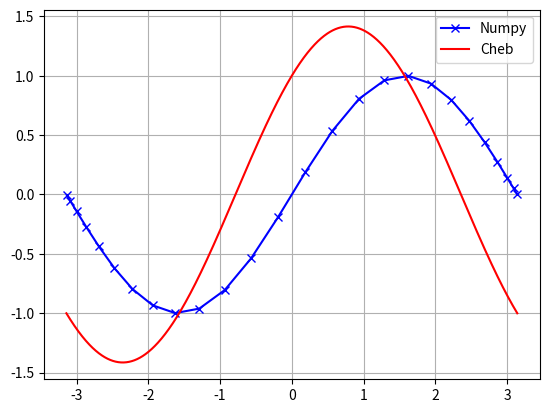

Source code (Python):
#!/usr/bin/python
import numpy as np
from matplotlib import pyplot as plt
from time import time

def cheb_coeff(N, A, B):
    # CHEBCOEFF Generates coefficients of the Nth degree Chebyshev polynomial
    # Between A and B

    x = np.cos((2.0*np.arange(1, N+1)-1)*np.pi/2.0/N)
    y = np.sin(x*((B-A)/2)+(B+A)/2)+np.cos(x*((B-A)/2)+(B+A)/2)
    T0 = np.zeros(N)
    T1 = np.ones(N)
    c = np.append(np.sum(y)/N, np.zeros(N-1))
    a = 1
    for k in range(1, N):
        TL = T1
        T1 = a*x*T1-T0
        T0 = TL
        c[k] = np.sum(T1*y)*2.0/N
        a = 2
    return c, x*((B-A)/2)+(B+A)/2

def cheb_poly_eval(c, x):
    n = c.shape[0]
    u = c[n-1]*np.ones(x.shape)
    if n > 1:
        u_jp1 = u
        u = c[n-2]+2.0*x*c[n-1]
        for j in range(n-3, -1, -1):
            u_jp2 = u_jp1
            u_jp1 = u
            u = c[j]+2.0*x*u_jp1-u_jp2
        return u - x * u_jp1

def main():
    N = 26            # Interpolation order-1
    A = -np.pi        # Interval start
    B = np.pi        # Interval end
    c, xe = cheb_coeff(N, A, B)
    Ntests = 10
    Npts = 1000
    xA = np.linspace(A, B, Npts)
    timeTotal = 0

    # Transform to [-1, 1]
    x = (2*xA-A-B)/(B-A)

    for i in range(Ntests):
        t_s = time()
        est = cheb_poly_eval(c, x)
        ti = (time()-t_s)
        timeTotal = timeTotal + ti
    cTime = timeTotal / Ntests

    timeTotal=0
    for i in range(Ntests):
        t_s = time()
        y = np.sin(xA)
        ti = time()-t_s
        timeTotal = timeTotal+ti
    sTime = timeTotal / Ntests

    #rmse=sqrt(sum((np.sin(x)-est).^2))/length(x)
    rmse = max(abs(np.sin(xA)-est))
    print('CTIME:%5.4f\tSTIME:%5.4f\tERROR:%5.4e'%(cTime, sTime, rmse))
    plt.plot(xe, np.sin(xe), 'bx-', label='Numpy')
    plt.plot(xA, est, 'r-', label='Cheb')
    plt.legend()
    plt.grid()
    plt.show()


if __name__=="__main__":
    main()
